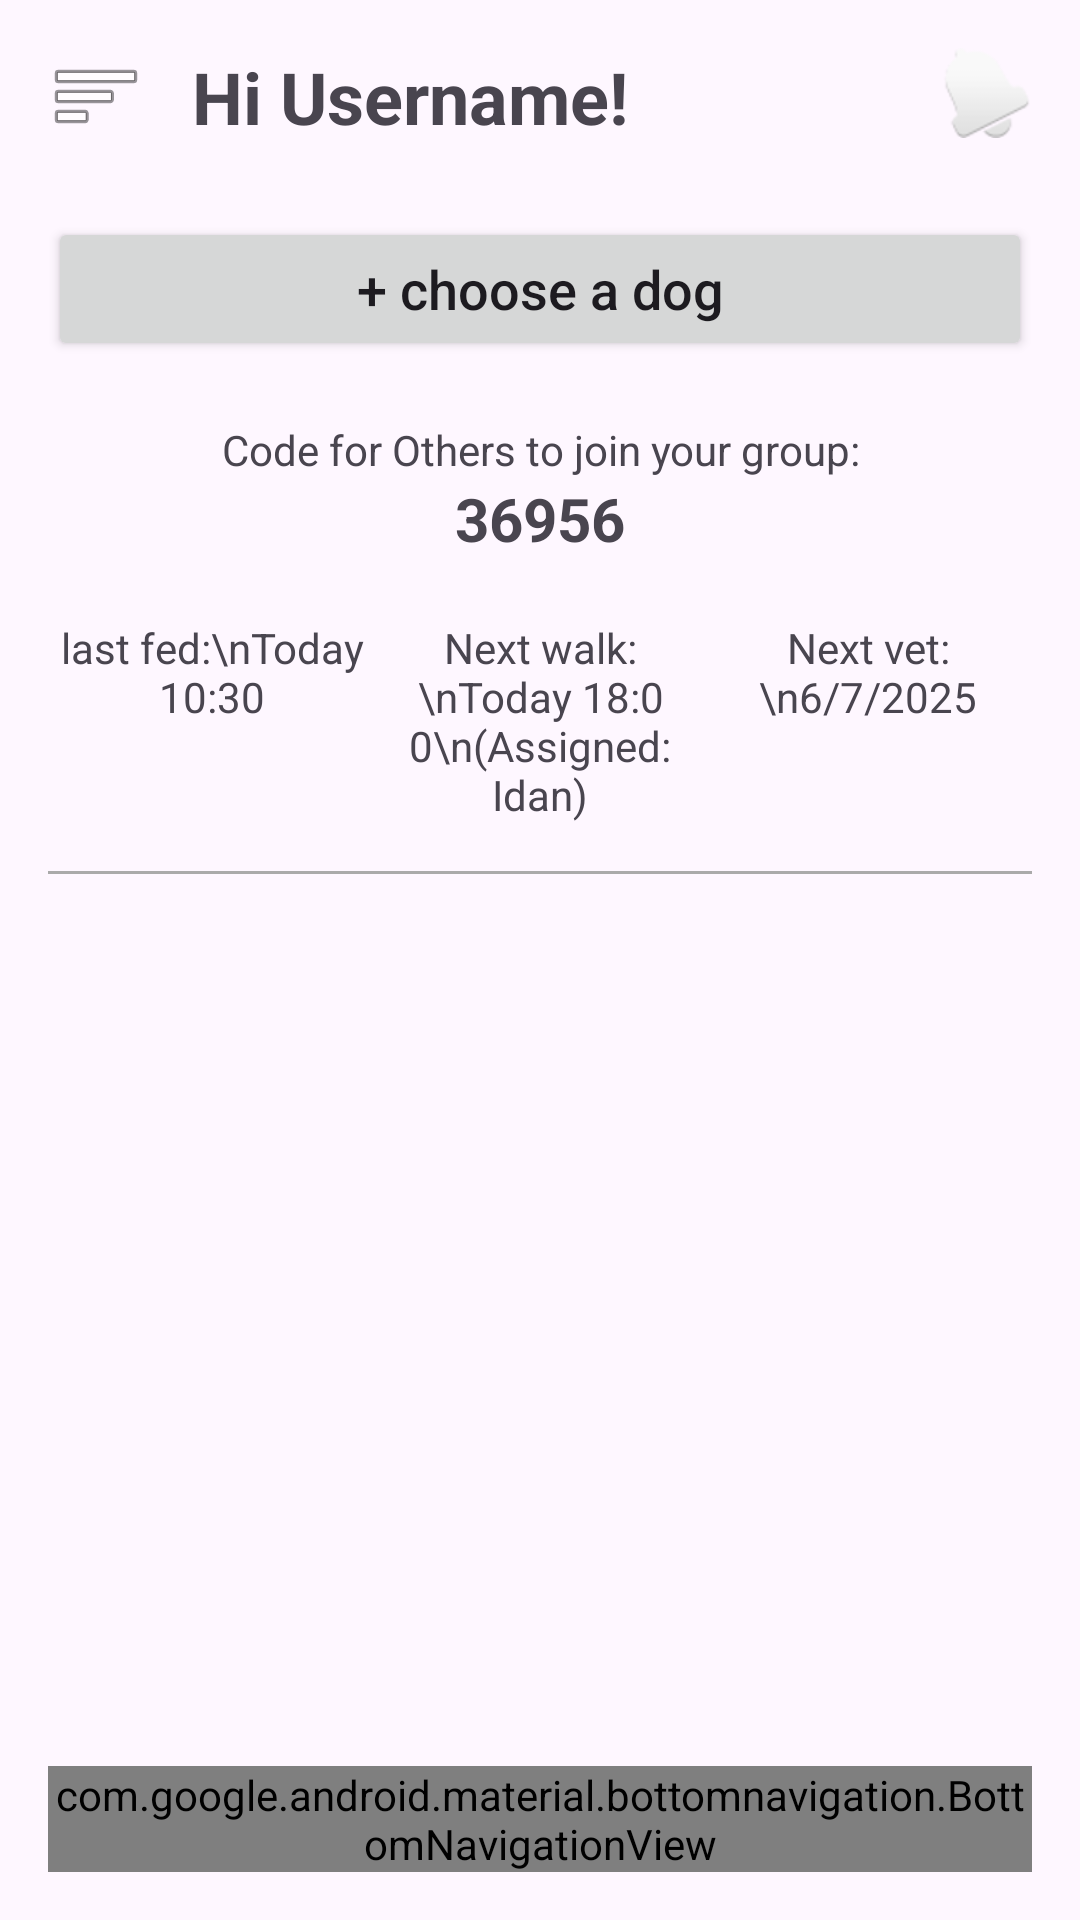

The Android layout XML behind this screen, and the referenced resources:
<!-- AndroidManifest.xml: application theme Theme.DogShare -->
<!-- res/layout/activity_home.xml -->
<?xml version="1.0" encoding="utf-8"?>
<androidx.constraintlayout.widget.ConstraintLayout xmlns:android="http://schemas.android.com/apk/res/android"
    xmlns:app="http://schemas.android.com/apk/res-auto"
    xmlns:tools="http://schemas.android.com/tools"
    android:layout_width="match_parent"
    android:layout_height="match_parent"
    android:padding="16dp">

    <ImageView
        android:id="@+id/btn_menu"
        android:layout_width="wrap_content"
        android:layout_height="wrap_content"
        android:src="@android:drawable/ic_menu_sort_by_size"
        app:layout_constraintStart_toStartOf="parent"
        app:layout_constraintTop_toTopOf="parent" />

    <TextView
        android:id="@+id/tv_greeting"
        android:layout_width="wrap_content"
        android:layout_height="wrap_content"
        android:text="Hi Username!"
        android:textSize="24sp"
        android:textStyle="bold"
        android:layout_marginStart="16dp"
        app:layout_constraintStart_toEndOf="@id/btn_menu"
        app:layout_constraintTop_toTopOf="parent" />

    <ImageView
        android:id="@+id/btn_notifications"
        android:layout_width="30dp"
        android:layout_height="30dp"
        android:src="@android:drawable/ic_popup_reminder"
        app:layout_constraintEnd_toEndOf="parent"
        app:layout_constraintTop_toTopOf="parent" />

    <Button
        android:id="@+id/btn_choose_dog"
        android:layout_width="0dp"
        android:layout_height="wrap_content"
        android:layout_marginTop="24dp"
        android:text="+ choose a dog"
        android:textAllCaps="false"
        android:textSize="18sp"
        app:layout_constraintEnd_toEndOf="parent"
        app:layout_constraintStart_toStartOf="parent"
        app:layout_constraintTop_toBottomOf="@id/tv_greeting" />

    <TextView
        android:id="@+id/tv_group_code_label"
        android:layout_width="wrap_content"
        android:layout_height="wrap_content"
        android:layout_marginTop="20dp"
        android:text="Code for Others to join your group:"
        android:textAlignment="center"
        app:layout_constraintEnd_toEndOf="parent"
        app:layout_constraintStart_toStartOf="parent"
        app:layout_constraintTop_toBottomOf="@id/btn_choose_dog" />

    <TextView
        android:id="@+id/tv_group_code_value"
        android:layout_width="wrap_content"
        android:layout_height="wrap_content"
        android:text="36956"
        android:textSize="20sp"
        android:textStyle="bold"
        app:layout_constraintEnd_toEndOf="parent"
        app:layout_constraintStart_toStartOf="parent"
        app:layout_constraintTop_toBottomOf="@id/tv_group_code_label" />

    <LinearLayout
        android:id="@+id/stats_layout"
        android:layout_width="match_parent"
        android:layout_height="wrap_content"
        android:layout_marginTop="20dp"
        android:baselineAligned="false"
        android:orientation="horizontal"
        android:weightSum="3"
        app:layout_constraintTop_toBottomOf="@id/tv_group_code_value">

        <TextView
            android:layout_width="0dp"
            android:layout_height="wrap_content"
            android:layout_weight="1"
            android:gravity="center"
            android:text="last fed:\nToday 10:30" />

        <TextView
            android:layout_width="0dp"
            android:layout_height="wrap_content"
            android:layout_weight="1"
            android:gravity="center"
            android:text="Next walk:\nToday 18:00\n(Assigned: Idan)" />

        <TextView
            android:layout_width="0dp"
            android:layout_height="wrap_content"
            android:layout_weight="1"
            android:gravity="center"
            android:text="Next vet:\n6/7/2025" />
    </LinearLayout>

    <View
        android:id="@+id/divider"
        android:layout_width="match_parent"
        android:layout_height="1dp"
        android:layout_marginTop="16dp"
        android:background="@android:color/darker_gray"
        app:layout_constraintTop_toBottomOf="@id/stats_layout" />

    <androidx.fragment.app.FragmentContainerView
        android:id="@+id/nav_host_fragment"
        android:layout_width="match_parent"
        android:layout_height="0dp"
        app:layout_constraintBottom_toTopOf="@id/bottom_navigation"
        app:layout_constraintTop_toBottomOf="@id/divider" />

    <com.google.android.material.bottomnavigation.BottomNavigationView
        android:id="@+id/bottom_navigation"
        android:layout_width="match_parent"
        android:layout_height="wrap_content"
        android:background="?android:attr/windowBackground"
        app:layout_constraintBottom_toBottomOf="parent"
        app:menu="@menu/bottom_nav_menu" />

</androidx.constraintlayout.widget.ConstraintLayout>
<!-- resources referenced by this layout -->
<resources>
  <style name="Theme.DogShare" parent="Base.Theme.DogShare" />
  <style name="Base.Theme.DogShare" parent="Theme.Material3.DayNight.NoActionBar">
          
          
      </style>
</resources>
